Run: headless pygame with SDL's dummy video driver; simulated clock (each Clock.tick advances the game by its frame time, no real sleeping); random seed 0; keys injected as events and as key.get_pressed() state; mouse plan: one left click at the window centre at the start of phase 2, then a move to the lower-right quarter at the start of phase 3.
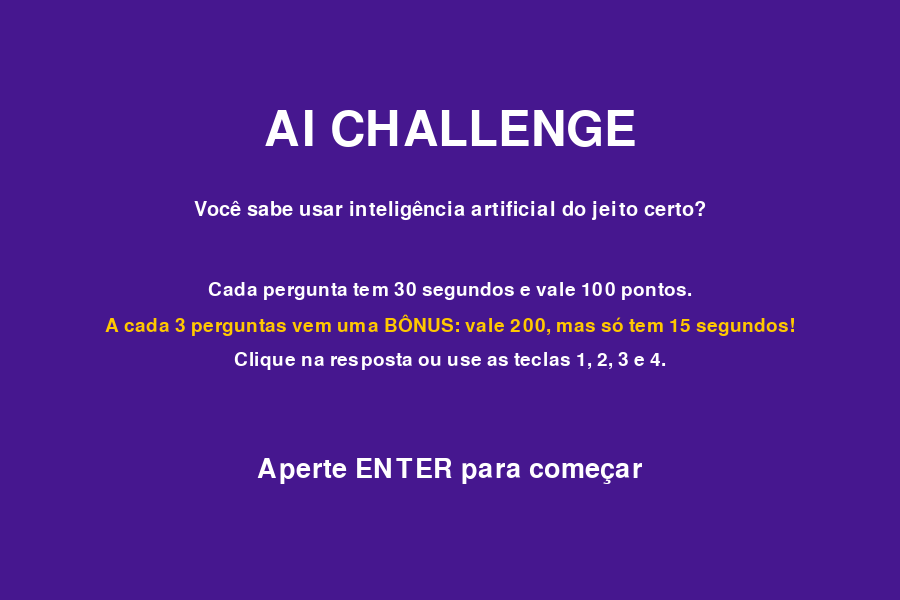
Frame 1 of 4 · flips 1–60 · no input
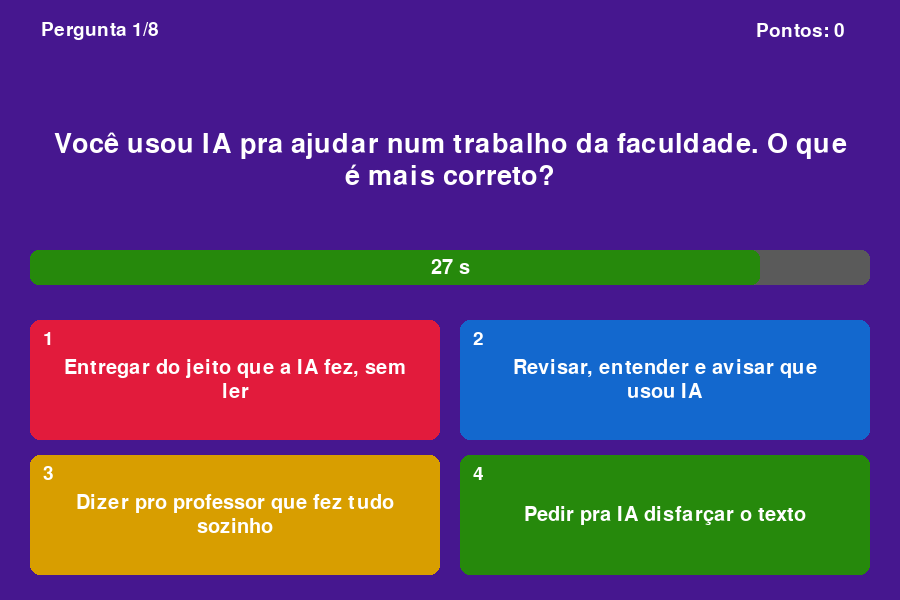
Frame 2 of 4 · flips 61–180 · clicked the window centre · tapped SPACE, RETURN · held RIGHT (→), D
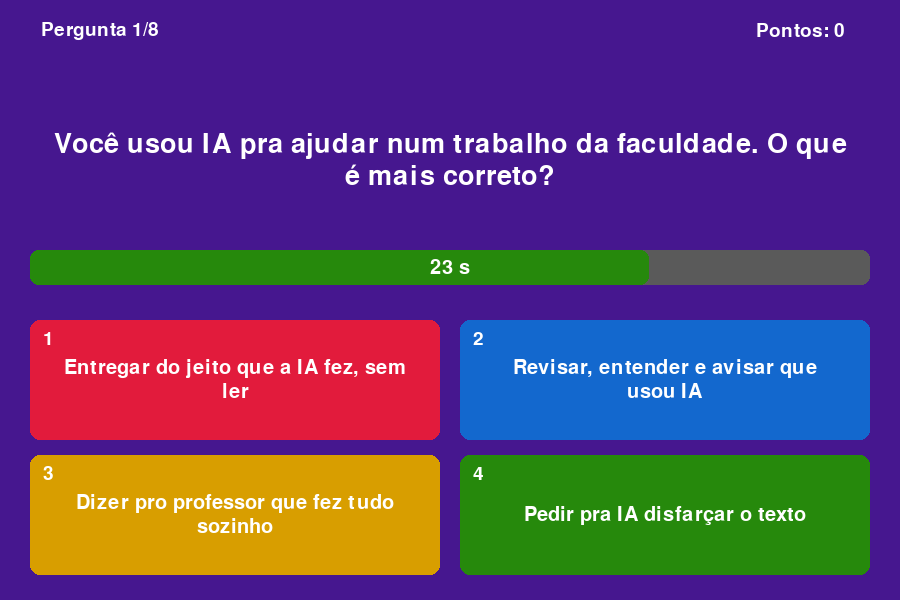
Frame 3 of 4 · flips 181–300 · moved the mouse to the lower-right quarter · held DOWN (↓), S
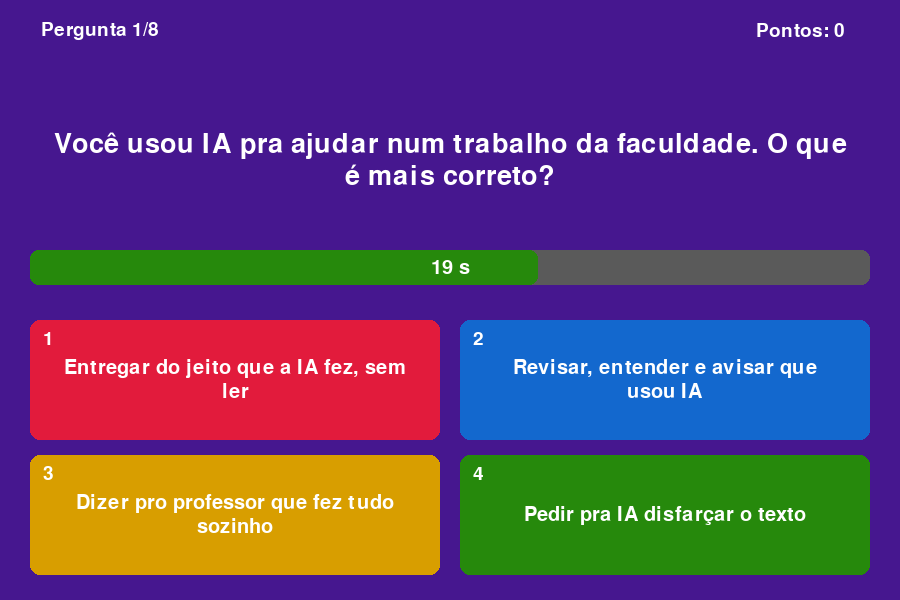
Frame 4 of 4 · flips 301–420 · held LEFT (←), A, UP (↑), W

The pygame program that drew these frames:

import pygame
import math

pygame.init()

LARGURA = 900
ALTURA = 600
tela = pygame.display.set_mode((LARGURA, ALTURA))
pygame.display.set_caption("AI Challenge")
relogio = pygame.time.Clock()

BRANCO = (255, 255, 255)
PRETO = (0, 0, 0)
ROXO = (70, 23, 143)
ROXO_ESCURO = (35, 8, 80)
VERMELHO = (226, 27, 60)
AZUL = (19, 104, 206)
AMARELO = (216, 158, 0)
VERDE = (38, 137, 12)
CINZA = (90, 90, 90)
DOURADO = (255, 200, 0)

cores_respostas = [VERMELHO, AZUL, AMARELO, VERDE]

fonte_titulo = pygame.font.Font(None, 72)
fonte_grande = pygame.font.Font(None, 40)
fonte_media = pygame.font.Font(None, 30)
fonte_pequena = pygame.font.Font(None, 28)

TEMPO_NORMAL = 30
TEMPO_BONUS = 15
PONTOS_NORMAL = 100
PONTOS_BONUS = 200

perguntas = [
    {
        "pergunta": "Você usou IA pra ajudar num trabalho da faculdade. O que é mais correto?",
        "opcoes": ["Entregar do jeito que a IA fez, sem ler",
                   "Revisar, entender e avisar que usou IA",
                   "Dizer pro professor que fez tudo sozinho",
                   "Pedir pra IA disfarçar o texto"],
        "certa": 1,
        "explicacao": "A IA pode ajudar, mas você precisa entender o que entrega e ser honesto sobre o uso."
    },
    {
        "pergunta": "A IA te deu uma informação bem estranha. O que você faz?",
        "opcoes": ["Acredito, IA nunca erra",
                   "Mando no grupo da turma na hora",
                   "Confiro em outras fontes confiáveis",
                   "Copio e colo no trabalho"],
        "certa": 2,
        "explicacao": "IA pode errar e até inventar coisas. Sempre confira em fontes confiáveis."
    },
    {
        "pergunta": "Qual dessas coisas você NÃO deve colocar num chat de IA?",
        "opcoes": ["Sua senha do banco",
                   "Uma dúvida de matemática",
                   "Uma receita de bolo",
                   "Ideias de nome pro seu cachorro"],
        "certa": 0,
        "explicacao": "Nunca compartilhe senhas, documentos ou dados pessoais com uma IA."
    },
    {
        "pergunta": "O que é a \"alucinação\" de uma IA?",
        "opcoes": ["Quando ela trava e para de responder",
                   "Quando ela fica muito lenta",
                   "Quando ela desliga sozinha",
                   "Quando ela inventa algo que parece verdade"],
        "certa": 3,
        "explicacao": "A IA pode responder com muita confiança uma coisa que é totalmente falsa."
    },
    {
        "pergunta": "Fazer um vídeo falso (deepfake) de um colega usando IA é...",
        "opcoes": ["Só uma brincadeira, sem problema",
                   "Errado, pode prejudicar e expor a pessoa",
                   "Permitido se ficar engraçado",
                   "Normal, todo mundo faz"],
        "certa": 1,
        "explicacao": "Deepfakes podem humilhar pessoas e espalhar mentiras. Respeite os outros."
    },
    {
        "pergunta": "Por que uma IA pode ter preconceito (viés)?",
        "opcoes": ["Porque ela tem opinião própria",
                   "Porque ela fica com raiva",
                   "Porque aprendeu com dados que já tinham preconceito",
                   "Isso é impossível, IA é sempre neutra"],
        "certa": 2,
        "explicacao": "A IA aprende com dados feitos por pessoas, e esses dados podem ter preconceitos."
    },
    {
        "pergunta": "Qual é o melhor jeito de usar IA pra estudar pra prova?",
        "opcoes": ["Pedir explicações e fazer os exercícios você mesmo",
                   "Pedir todas as respostas e decorar",
                   "Nem estudar e confiar que ela resolve",
                   "Usar só pra colar na hora da prova"],
        "certa": 0,
        "explicacao": "Use a IA como professora, não como cola. Quem precisa aprender é você!"
    },
    {
        "pergunta": "No fim das contas, quem é responsável pelo que você faz usando IA?",
        "opcoes": ["A própria IA",
                   "A empresa que criou a IA",
                   "Ninguém, foi a máquina",
                   "Você"],
        "certa": 3,
        "explicacao": "A IA é só uma ferramenta. A responsabilidade é sempre de quem usa."
    }
]

estado = "menu"
pergunta_atual = 0
pontos = 0
acertos = 0
pontos_ganhos = 0
tempo_inicio = 0
resultado = ""

quadrados = [
    pygame.Rect(30, 320, 410, 120),
    pygame.Rect(460, 320, 410, 120),
    pygame.Rect(30, 455, 410, 120),
    pygame.Rect(460, 455, 410, 120)
]


def desenhar_texto(texto, fonte, cor, x, y):
    imagem = fonte.render(texto, True, cor)
    retangulo = imagem.get_rect(center=(x, y))
    tela.blit(imagem, retangulo)


def quebrar_texto(texto, fonte, largura_maxima):
    palavras = texto.split(" ")
    linhas = []
    linha = ""
    for palavra in palavras:
        teste = linha + palavra + " "
        if fonte.size(teste)[0] > largura_maxima and linha != "":
            linhas.append(linha)
            linha = palavra + " "
        else:
            linha = teste
    linhas.append(linha)
    return linhas


def desenhar_varias_linhas(texto, fonte, cor, x, y, largura_maxima):
    linhas = quebrar_texto(texto, fonte, largura_maxima)
    altura_linha = fonte.get_height() + 4
    y_inicial = y - (len(linhas) - 1) * altura_linha // 2
    for i in range(len(linhas)):
        desenhar_texto(linhas[i].strip(), fonte, cor, x, y_inicial + i * altura_linha)


def eh_bonus(numero):
    if (numero + 1) % 4 == 0:
        return True
    return False


def tempo_limite():
    if eh_bonus(pergunta_atual):
        return TEMPO_BONUS
    return TEMPO_NORMAL


def tempo_restante():
    passou = (pygame.time.get_ticks() - tempo_inicio) / 1000
    restante = tempo_limite() - passou
    if restante < 0:
        restante = 0
    return restante


def comecar_pergunta():
    global tempo_inicio
    tempo_inicio = pygame.time.get_ticks()


def voltar_ao_menu():
    global estado
    estado = "menu"


def reiniciar_jogo():
    global estado, pergunta_atual, pontos, acertos
    pergunta_atual = 0
    pontos = 0
    acertos = 0
    estado = "jogando"
    comecar_pergunta()


def responder(opcao):
    global estado, pontos, acertos, resultado, pontos_ganhos
    certa = perguntas[pergunta_atual]["certa"]
    if opcao == certa:
        resultado = "acertou"
        acertos = acertos + 1
        if eh_bonus(pergunta_atual):
            pontos_ganhos = PONTOS_BONUS
        else:
            pontos_ganhos = PONTOS_NORMAL
        pontos = pontos + pontos_ganhos
    else:
        resultado = "errou"
        pontos_ganhos = 0
    estado = "resposta"


def acabou_o_tempo():
    global estado, resultado, pontos_ganhos
    resultado = "tempo"
    pontos_ganhos = 0
    estado = "resposta"


def proxima_pergunta():
    global estado, pergunta_atual
    pergunta_atual = pergunta_atual + 1
    if pergunta_atual >= len(perguntas):
        estado = "fim"
    else:
        estado = "jogando"
        comecar_pergunta()


def opcao_clicada(posicao):
    for i in range(4):
        if quadrados[i].collidepoint(posicao):
            return i
    return -1


def desenhar_menu():
    tela.fill(ROXO)
    desenhar_texto("AI CHALLENGE", fonte_titulo, BRANCO, LARGURA // 2, 130)
    desenhar_texto("Você sabe usar inteligência artificial do jeito certo?", fonte_media, BRANCO, LARGURA // 2, 210)
    desenhar_texto(f"Cada pergunta tem {TEMPO_NORMAL} segundos e vale {PONTOS_NORMAL} pontos.", fonte_pequena, BRANCO, LARGURA // 2, 290)
    desenhar_texto(f"A cada 3 perguntas vem uma BÔNUS: vale {PONTOS_BONUS}, mas só tem {TEMPO_BONUS} segundos!", fonte_pequena, DOURADO, LARGURA // 2, 325)
    desenhar_texto("Clique na resposta ou use as teclas 1, 2, 3 e 4.", fonte_pequena, BRANCO, LARGURA // 2, 360)
    desenhar_texto("Aperte ENTER para começar", fonte_grande, BRANCO, LARGURA // 2, 470)


def desenhar_pergunta():
    bonus = eh_bonus(pergunta_atual)
    if bonus:
        tela.fill(ROXO_ESCURO)
    else:
        tela.fill(ROXO)

    desenhar_texto(f"Pergunta {pergunta_atual + 1}/{len(perguntas)}", fonte_pequena, BRANCO, 100, 30)
    desenhar_texto(f"Pontos: {pontos}", fonte_pequena, BRANCO, LARGURA - 100, 30)
    if bonus:
        desenhar_texto("RODADA BÔNUS! Pontos em dobro, tempo pela metade!", fonte_media, DOURADO, LARGURA // 2, 70)

    texto = perguntas[pergunta_atual]["pergunta"]
    desenhar_varias_linhas(texto, fonte_grande, BRANCO, LARGURA // 2, 160, LARGURA - 80)

    restante = tempo_restante()
    largura_barra = int(restante / tempo_limite() * (LARGURA - 60))
    cor_barra = VERDE
    if restante <= 5:
        cor_barra = VERMELHO
    pygame.draw.rect(tela, CINZA, (30, 250, LARGURA - 60, 35), border_radius=8)
    pygame.draw.rect(tela, cor_barra, (30, 250, largura_barra, 35), border_radius=8)
    desenhar_texto(f"{math.ceil(restante)} s", fonte_media, BRANCO, LARGURA // 2, 268)

    opcoes = perguntas[pergunta_atual]["opcoes"]
    for i in range(4):
        pygame.draw.rect(tela, cores_respostas[i], quadrados[i], border_radius=10)
        desenhar_texto(str(i + 1), fonte_pequena, BRANCO, quadrados[i].x + 18, quadrados[i].y + 18)
        desenhar_varias_linhas(opcoes[i], fonte_media, BRANCO, quadrados[i].centerx, quadrados[i].centery, quadrados[i].width - 60)


def desenhar_resposta():
    if resultado == "acertou":
        tela.fill(VERDE)
        desenhar_texto("ACERTOU!", fonte_titulo, BRANCO, LARGURA // 2, 90)
        desenhar_texto(f"+{pontos_ganhos} pontos", fonte_grande, BRANCO, LARGURA // 2, 150)
    elif resultado == "errou":
        tela.fill(VERMELHO)
        desenhar_texto("ERROU!", fonte_titulo, BRANCO, LARGURA // 2, 90)
        desenhar_texto("+0 pontos", fonte_grande, BRANCO, LARGURA // 2, 150)
    else:
        tela.fill(CINZA)
        desenhar_texto("ACABOU O TEMPO!", fonte_titulo, BRANCO, LARGURA // 2, 90)
        desenhar_texto("+0 pontos", fonte_grande, BRANCO, LARGURA // 2, 150)

    certa = perguntas[pergunta_atual]["certa"]
    desenhar_texto("Resposta certa:", fonte_pequena, BRANCO, LARGURA // 2, 215)
    desenhar_varias_linhas(perguntas[pergunta_atual]["opcoes"][certa], fonte_grande, BRANCO, LARGURA // 2, 255, LARGURA - 80)
    desenhar_varias_linhas(perguntas[pergunta_atual]["explicacao"], fonte_media, BRANCO, LARGURA // 2, 330, LARGURA - 120)
    desenhar_texto(f"Total: {pontos} pontos", fonte_grande, BRANCO, LARGURA // 2, 400)

    proxima = pergunta_atual + 1
    if proxima < len(perguntas) and eh_bonus(proxima):
        pygame.draw.rect(tela, PRETO, (60, 445, LARGURA - 120, 45), border_radius=8)
        desenhar_texto(f"Atenção: a próxima é BÔNUS! Vale o dobro, mas só tem {TEMPO_BONUS} segundos",
                       fonte_pequena, DOURADO, LARGURA // 2, 468)

    desenhar_texto("Aperte ENTER para continuar", fonte_pequena, BRANCO, LARGURA // 2, 550)


def desenhar_fim():
    tela.fill(ROXO)
    desenhar_texto("FIM DE JOGO!", fonte_titulo, BRANCO, LARGURA // 2, 130)
    desenhar_texto(f"Você fez {pontos} pontos", fonte_grande, DOURADO, LARGURA // 2, 230)
    desenhar_texto(f"Acertou {acertos} de {len(perguntas)} perguntas", fonte_grande, BRANCO, LARGURA // 2, 290)

    if acertos == len(perguntas):
        mensagem = "Perfeito! Você sabe usar IA com responsabilidade!"
    elif acertos >= len(perguntas) / 2:
        mensagem = "Mandou bem! Mas ainda dá pra melhorar."
    else:
        mensagem = "Hora de aprender mais sobre o uso responsável de IA!"
    desenhar_texto(mensagem, fonte_media, BRANCO, LARGURA // 2, 370)

    desenhar_texto("ENTER para voltar ao menu   |   ESC para sair", fonte_pequena, BRANCO, LARGURA // 2, 480)


rodando = True
while rodando:
    for evento in pygame.event.get():
        if evento.type == pygame.QUIT:
            rodando = False

        if evento.type == pygame.KEYDOWN:
            if evento.key == pygame.K_ESCAPE:
                rodando = False
            elif estado == "menu" and evento.key == pygame.K_RETURN:
                reiniciar_jogo()
            elif estado == "jogando":
                if evento.key == pygame.K_1:
                    responder(0)
                elif evento.key == pygame.K_2:
                    responder(1)
                elif evento.key == pygame.K_3:
                    responder(2)
                elif evento.key == pygame.K_4:
                    responder(3)
            elif estado == "resposta" and evento.key == pygame.K_RETURN:
                proxima_pergunta()
            elif estado == "fim" and evento.key == pygame.K_RETURN:
                voltar_ao_menu()

        if evento.type == pygame.MOUSEBUTTONDOWN and estado == "jogando":
            opcao = opcao_clicada(evento.pos)
            if opcao != -1:
                responder(opcao)

    if estado == "jogando" and tempo_restante() <= 0:
        acabou_o_tempo()

    if estado == "menu":
        desenhar_menu()
    elif estado == "jogando":
        desenhar_pergunta()
    elif estado == "resposta":
        desenhar_resposta()
    elif estado == "fim":
        desenhar_fim()

    pygame.display.flip()
    relogio.tick(30)

pygame.quit()
